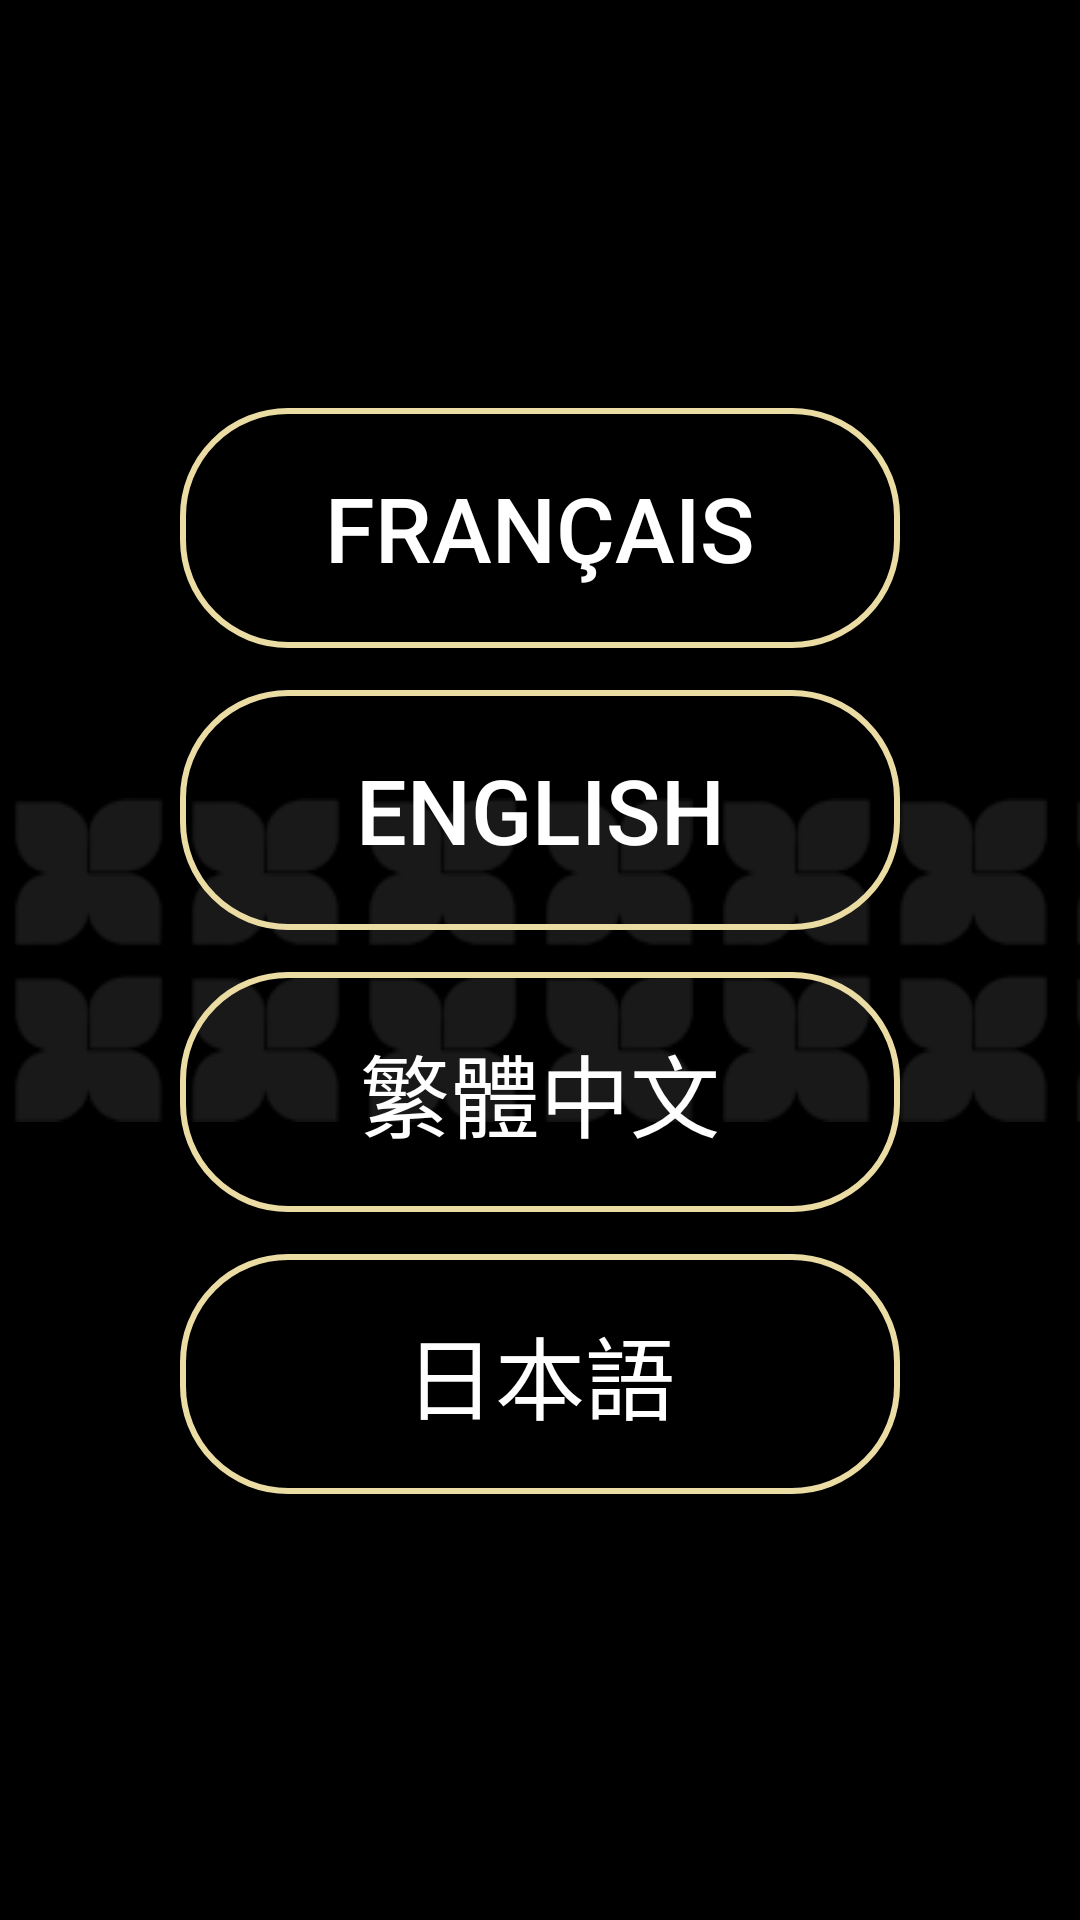

Reconstruct the res/layout file that produces this screen, plus the resources it refers to.
<!-- AndroidManifest.xml: application theme AppTheme -->
<!-- res/layout/activity_my.xml -->
<RelativeLayout xmlns:android="http://schemas.android.com/apk/res/android"
    xmlns:app="http://schemas.android.com/apk/res-auto"
    xmlns:tools="http://schemas.android.com/tools"
    style="@style/FDBWindowStyle"
    android:layout_width="match_parent"
    android:layout_height="match_parent"
    android:configChanges="keyboardHidden|orientation"
    android:screenOrientation="landscape">

    <include layout="@layout/bg_general" />


    <GridLayout xmlns:android="http://schemas.android.com/apk/res/android"

        android:layout_width="wrap_content"
        android:layout_height="wrap_content"

        android:layout_centerInParent="true"
        android:alignmentMode="alignBounds"
        android:columnCount="1"

        android:columnOrderPreserved="false"
        android:useDefaultMargins="true">

        <Button
            android:id="@+id/buttonFr"
            style="@style/FDBButtonStyle"
            android:text="@string/button_french" />


        <Button
            android:id="@+id/buttonEn"
            style="@style/FDBButtonStyle"
            android:text="@string/button_english" />

        <Button
            android:id="@+id/buttonCh"
            style="@style/FDBButtonStyle"
            android:text="@string/button_chinese" />


        <Button
            android:id="@+id/buttonJa"
            style="@style/FDBButtonStyle"
            android:text="@string/button_japanese" />


    </GridLayout>


</RelativeLayout>
<!-- res/layout/bg_general.xml (included above) -->
<RelativeLayout xmlns:android="http://schemas.android.com/apk/res/android"
    android:id="@+id/childLayout"
    android:layout_width="match_parent"
    android:layout_height="108dp"
    android:layout_centerInParent="true"
    android:background="@drawable/flower_repeat" />
<!-- resources referenced by this layout -->
<resources>
  <!-- drawable flower_repeat (drawable) -->
  <bitmap xmlns:android="http://schemas.android.com/apk/res/android"
      android:src="@drawable/logo_bg_2flowers"
      android:tileMode="repeat"
      android:dither="true" />
  <string name="button_chinese">繁體中文</string>
  <string name="button_english">English</string>
  <string name="button_french">Français</string>
  <string name="button_japanese">日本語</string>
  <style name="FDBButtonStyle">
          <item name="android:layout_width">240dp</item>
          <item name="android:layout_height">80dp</item>
          <item name="android:textSize">30dp</item>
          <item name="android:background">@drawable/button_general</item>
          <item name="android:textColor">@color/white</item>
          <item name="android:layout_marginBottom">10dp</item>
      </style>
  <style name="FDBWindowStyle">
          <item name="android:background">@color/black</item>
      </style>
  <style name="AppTheme" parent="Theme.AppCompat.Light.NoActionBar">
          
      </style>
  <!-- drawable logo_bg_2flowers: png bitmap (drawable, 1200 bytes) -->
  <!-- drawable button_general (drawable) -->
  <?xml version="1.0" encoding="utf-8"?>
  <selector xmlns:android="http://schemas.android.com/apk/res/android">
      <item android:state_pressed="true">
          <shape android:shape="rectangle">
              <corners android:radius="35dp" />
              <stroke android:width="2dp" android:color="@color/gold" />
              <solid android:color="@color/gold" />
          </shape>
      </item>
      <item android:state_focused="true">
          <shape android:shape="rectangle">
              <corners android:radius="35dp" />
              <stroke android:width="2dp" android:color="@color/gold" />
              <solid android:color="@color/transparent" />
          </shape>
      </item>
      <item>
          <shape android:shape="rectangle">
              <corners android:radius="35dp" />
              <stroke android:width="2dp" android:color="@color/gold" />
          </shape>
      </item>
  </selector>
  
      
  <color name="white">#fff</color>
  <color name="black">#000</color>
  <color name="gold">#ebdca4</color>
  <color name="transparent">#0000</color>
</resources>
